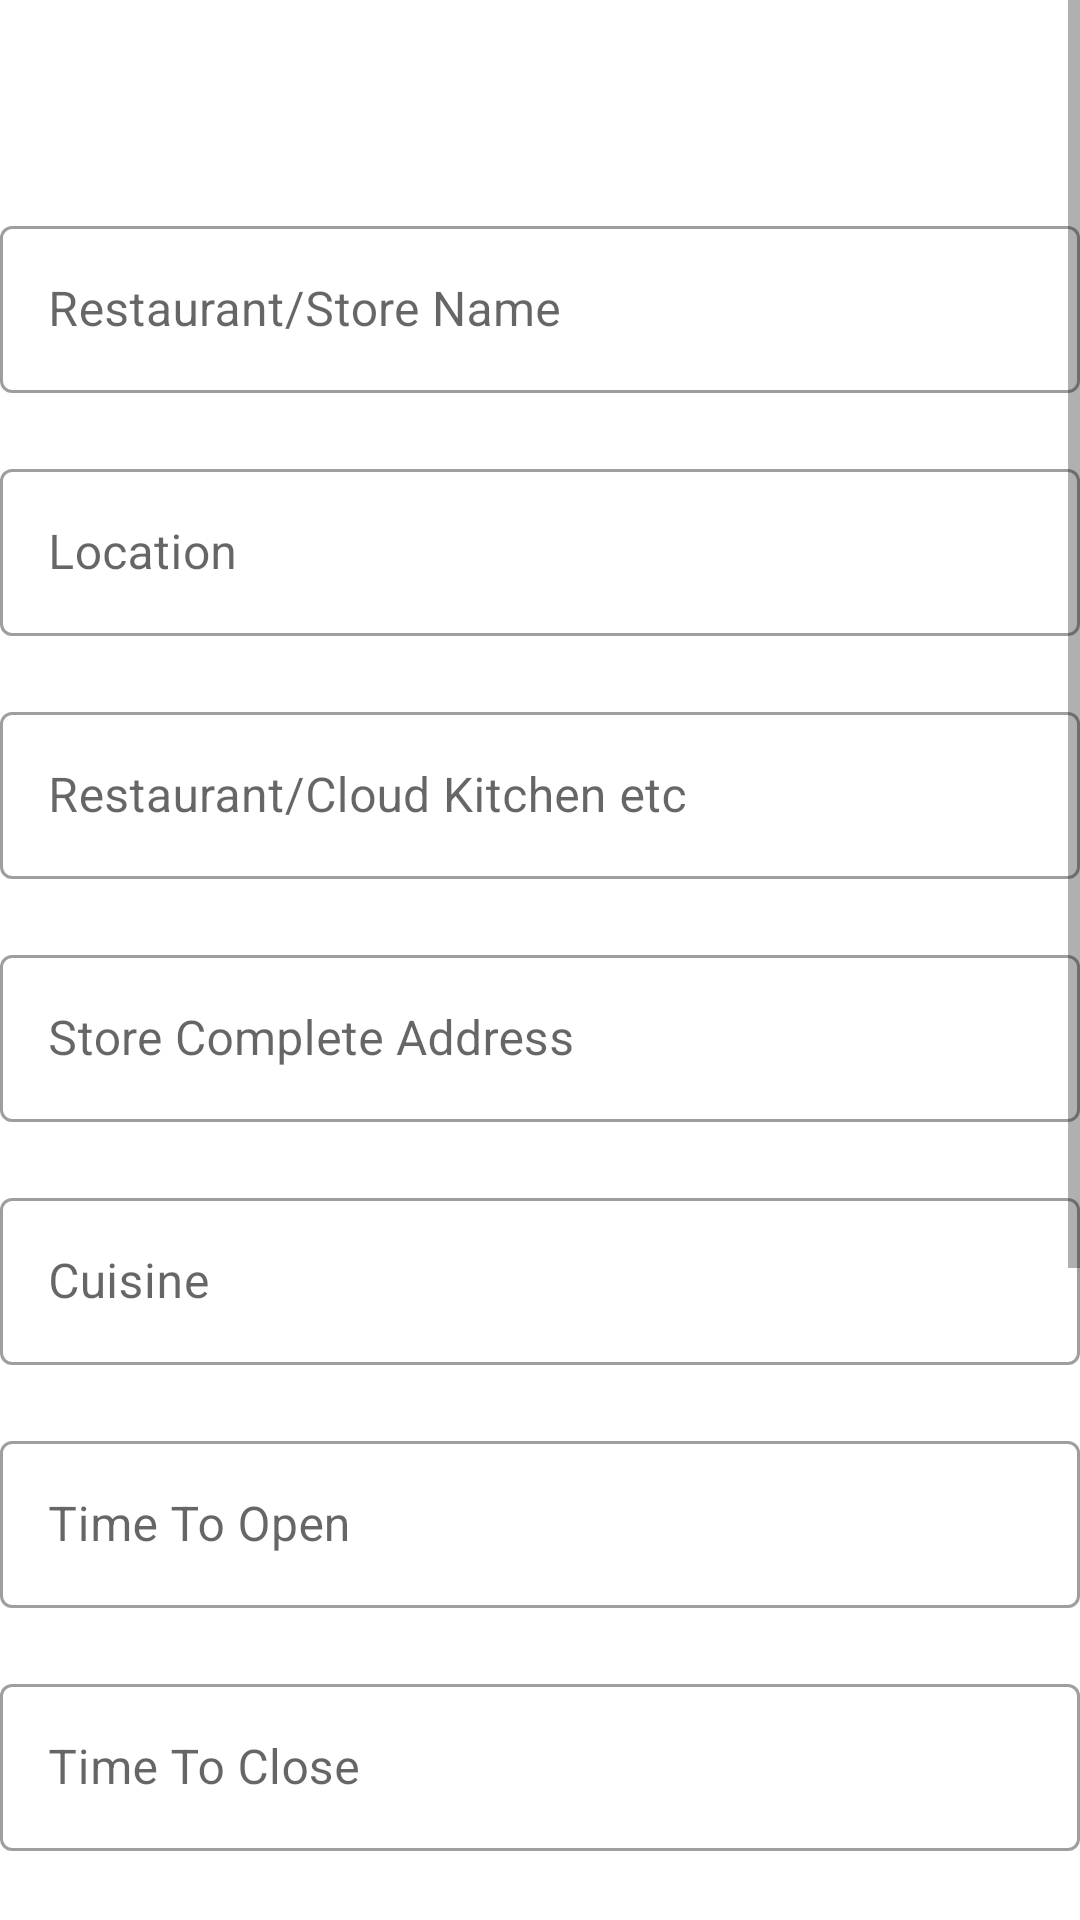

Android layout source for this screen:
<!-- AndroidManifest.xml: application theme Theme.PetukJi -->
<!-- res/layout/fragment_operational__detail.xml -->
<?xml version="1.0" encoding="utf-8"?>
<FrameLayout xmlns:android="http://schemas.android.com/apk/res/android"
    xmlns:tools="http://schemas.android.com/tools"
    android:layout_width="match_parent"
    android:layout_height="match_parent"
    xmlns:app="http://schemas.android.com/apk/res-auto"
    tools:context=".Operational_Detail">


    <ScrollView
        android:layout_width="match_parent"
        android:layout_height="match_parent">

        <LinearLayout
            android:layout_width="match_parent"
            android:layout_height="match_parent"
            android:orientation="vertical">

            <com.google.android.material.textfield.TextInputLayout
                android:id="@+id/mdRestaurant_Name"
                android:layout_width="match_parent"
                android:layout_height="wrap_content"
                android:hint="Restaurant/Store Name "
                android:layout_marginTop="70dp"
                style="@style/Widget.MaterialComponents.TextInputLayout.OutlinedBox">

                <com.google.android.material.textfield.TextInputEditText
                    android:layout_width="match_parent"
                    android:layout_height="wrap_content"
                    />
            </com.google.android.material.textfield.TextInputLayout>


            <com.google.android.material.textfield.TextInputLayout
                android:id="@+id/md_Location"
                android:layout_width="match_parent"
                android:layout_height="wrap_content"
                android:hint="Location"
                android:layout_marginTop="20dp"
                style="@style/Widget.MaterialComponents.TextInputLayout.OutlinedBox">

                <com.google.android.material.textfield.TextInputEditText
                    android:layout_width="match_parent"
                    android:layout_height="wrap_content"
                    />
            </com.google.android.material.textfield.TextInputLayout>

            <com.google.android.material.textfield.TextInputLayout
                android:id="@+id/mdCloud_Kitchen"
                android:layout_width="match_parent"
                android:layout_height="wrap_content"
                android:hint="Restaurant/Cloud Kitchen etc"
                android:layout_marginTop="20dp"
                style="@style/Widget.MaterialComponents.TextInputLayout.OutlinedBox">

                <com.google.android.material.textfield.TextInputEditText
                    android:layout_width="match_parent"
                    android:layout_height="wrap_content"
                    />
            </com.google.android.material.textfield.TextInputLayout>

            <com.google.android.material.textfield.TextInputLayout
                android:id="@+id/mdstore_Cmplt_Addrs"
                android:layout_width="match_parent"
                android:layout_height="wrap_content"
                android:hint="Store Complete Address"
                android:layout_marginTop="20dp"
                style="@style/Widget.MaterialComponents.TextInputLayout.OutlinedBox">

                <com.google.android.material.textfield.TextInputEditText
                    android:layout_width="match_parent"
                    android:layout_height="wrap_content"
                    />
            </com.google.android.material.textfield.TextInputLayout>


            <com.google.android.material.textfield.TextInputLayout
                android:id="@+id/mdCuisine"
                android:layout_width="match_parent"
                android:layout_height="wrap_content"
                android:hint="Cuisine"
                android:layout_marginTop="20dp"
                style="@style/Widget.MaterialComponents.TextInputLayout.OutlinedBox">

                <com.google.android.material.textfield.TextInputEditText
                    android:layout_width="match_parent"
                    android:layout_height="wrap_content"
                    />
            </com.google.android.material.textfield.TextInputLayout>


            <com.google.android.material.textfield.TextInputLayout
                android:id="@+id/mdTime_To_Open"
                android:layout_width="match_parent"
                android:layout_height="wrap_content"
                android:hint="Time To Open"
                android:layout_marginTop="20dp"
                style="@style/Widget.MaterialComponents.TextInputLayout.OutlinedBox">

                <com.google.android.material.textfield.TextInputEditText
                    android:layout_width="match_parent"
                    android:layout_height="wrap_content"
                    />
            </com.google.android.material.textfield.TextInputLayout>

            <com.google.android.material.textfield.TextInputLayout
                android:id="@+id/mdTime_To_Close"
                android:layout_width="match_parent"
                android:layout_height="wrap_content"
                android:hint="Time To Close"
                android:layout_marginTop="20dp"
                style="@style/Widget.MaterialComponents.TextInputLayout.OutlinedBox">

                <com.google.android.material.textfield.TextInputEditText
                    android:layout_width="match_parent"
                    android:layout_height="wrap_content"
                    />
            </com.google.android.material.textfield.TextInputLayout>

            <com.google.android.material.textfield.TextInputLayout
                android:id="@+id/mdWeekly_close_day"
                android:layout_width="match_parent"
                android:layout_height="wrap_content"
                android:hint="Weekly Close Day"
                android:layout_marginTop="20dp"
                style="@style/Widget.MaterialComponents.TextInputLayout.OutlinedBox">

                <com.google.android.material.textfield.TextInputEditText
                    android:layout_width="match_parent"
                    android:layout_height="wrap_content"
                    />


            </com.google.android.material.textfield.TextInputLayout>

            <CheckBox
                android:id="@+id/checkBox_SelfDelivery"
                android:layout_width="wrap_content"
                android:layout_height="wrap_content"
                android:layout_weight="1"
                android:layout_gravity="center"
                android:layout_marginTop="20dp"
                android:text="Please tick this box if you provide Self Delivery Services" />


            <Button
                style="@style/Widget.MaterialComponents.Button.TextButton.Icon"
                android:id="@+id/btnSetLocation"
                android:layout_width="wrap_content"
                android:layout_height="wrap_content"
                app:icon="@android:drawable/ic_menu_mylocation"
                android:text="SET CORRECT LOCATION"
                android:layout_marginTop="20dp"
                android:layout_gravity="center"
                android:textStyle="bold"

                />

            <LinearLayout

                android:layout_width="match_parent"
                android:layout_height="wrap_content"
                android:orientation="horizontal"
                android:layout_marginTop="80dp"
                android:layout_marginBottom="20dp"
                android:id="@+id/layoutBtn3"
                >

                <Button
                    android:id="@+id/btnPrevious"
                    android:layout_width="115dp"
                    android:layout_height="35dp"
                    android:layout_marginStart="50dp"
                    android:backgroundTint="@color/purple_500"
                    android:text="previous"
                    android:textColor="#fff"
                    android:textSize="12sp"
                    android:textStyle="bold"
                    android:visibility="visible"
                    tools:ignore="TouchTargetSizeCheck" />

                <Button
                    android:id="@+id/btnNext"
                    android:layout_width="115dp"
                    android:layout_height="35dp"
                    android:layout_marginStart="70dp"
                    android:backgroundTint="@color/purple_500"
                    android:text="next"
                    android:textColor="#fff"
                    android:textSize="12sp"
                    android:textStyle="bold"
                    tools:ignore="TouchTargetSizeCheck" />

            </LinearLayout>

        </LinearLayout>

    </ScrollView>






</FrameLayout>
<!-- resources referenced by this layout -->
<resources>
  <style name="Theme.PetukJi" parent="Theme.MaterialComponents.DayNight.NoActionBar">
          
          <item name="colorPrimary">@color/purple_500</item>
          <item name="colorPrimaryVariant">@color/purple_700</item>
          <item name="colorOnPrimary">#5F3AE6</item>
          
          <item name="colorSecondary">@color/teal_200</item>
          <item name="colorSecondaryVariant">@color/teal_700</item>
          <item name="colorOnSecondary">#657DFF</item>
          
          <item name="android:statusBarColor" tools:targetApi="l">?attr/colorPrimaryVariant</item>
          
      </style>
  <!-- not gathered from this repository: default colours our renderer supplied (Android Studio template values) -->
  <color name="purple_500">#FF6200EE</color>
  <color name="purple_700">#FF3700B3</color>
  <color name="teal_200">#FF03DAC5</color>
  <color name="teal_700">#FF018786</color>
</resources>
